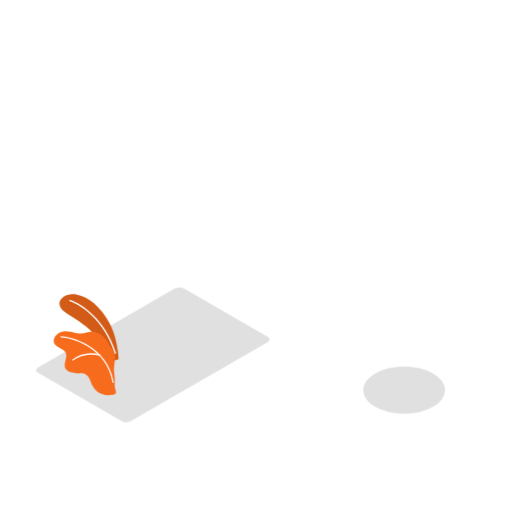
t = 0.00 s
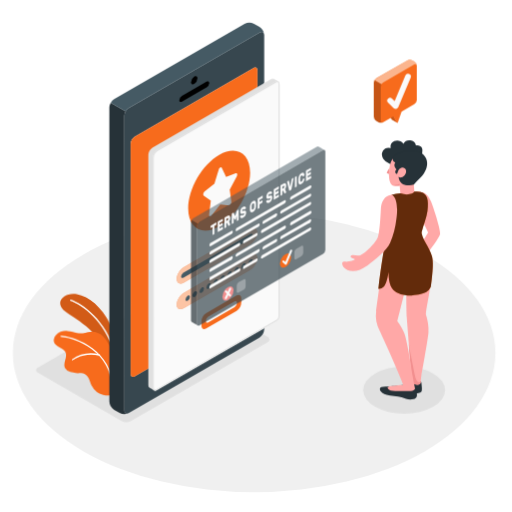
t = 1.50 s
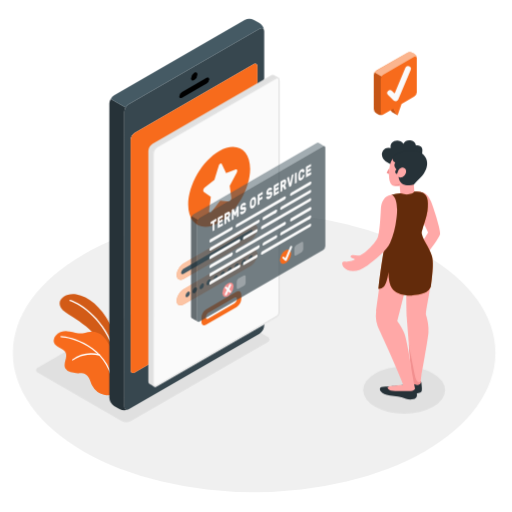
t = 2.63 s
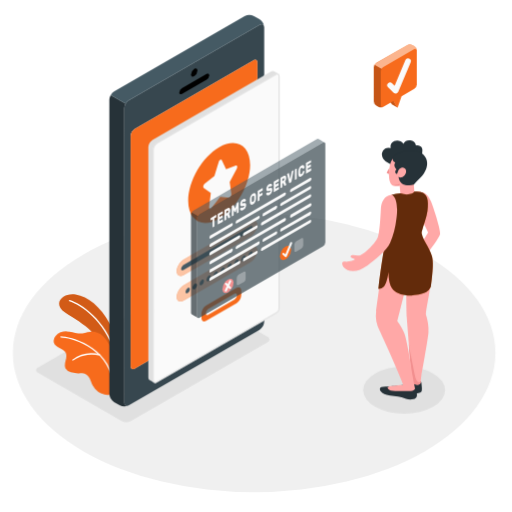
t = 3.75 s
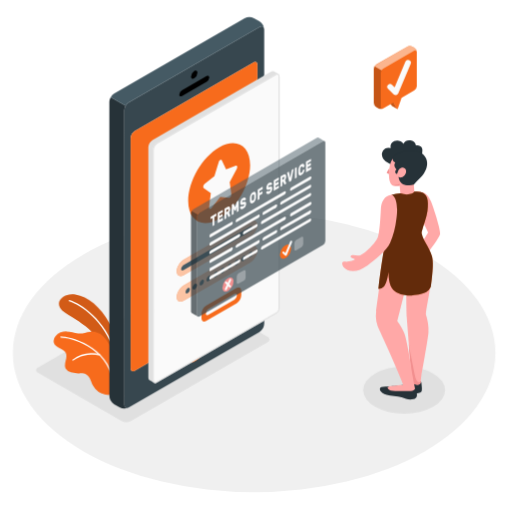
t = 4.88 s
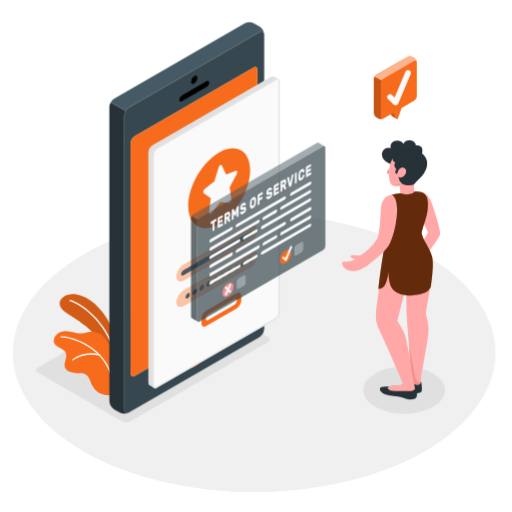
t = 6.38 s

The animated SVG that drew these frames (rendered in a browser with its animation timeline set to each time). Animation: 6 CSS @keyframes rules; one cycle of 7.50 s, repeats indefinitely.

<svg class="animated" id="terms-svg" xmlns="http://www.w3.org/2000/svg" viewBox="0 0 500 500" version="1.1" xmlns:xlink="http://www.w3.org/1999/xlink"><style>svg#terms-svg:not(.animated) .animable {opacity: 0;}svg#terms-svg.animated #freepik--Floor--inject-5 {animation: 1s 1 forwards cubic-bezier(.36,-0.01,.5,1.38) fadeIn;animation-delay: 0s;}svg#terms-svg.animated #freepik--Plants--inject-5 {animation: 6s Infinite  linear wind;animation-delay: 0s;}svg#terms-svg.animated #freepik--Device--inject-5 {animation: 1s 1 forwards cubic-bezier(.36,-0.01,.5,1.38) slideLeft,6s Infinite  linear floating;animation-delay: 0s,1s;}svg#terms-svg.animated #freepik--App--inject-5 {animation: 1s 1 forwards cubic-bezier(.36,-0.01,.5,1.38) slideLeft;animation-delay: 0.3s;opacity: 0}svg#terms-svg.animated #freepik--Screen--inject-5 {animation: 1s 1 forwards cubic-bezier(.36,-0.01,.5,1.38) slideLeft,6s Infinite  linear floating;animation-delay: 0.3s,1.3s;opacity: 0}svg#terms-svg.animated #freepik--Message--inject-5 {animation: 1s 1 forwards cubic-bezier(.36,-0.01,.5,1.38) slideLeft;animation-delay: 0.5s;opacity: 0}svg#terms-svg.animated #freepik--Terms--inject-5 {animation: 1s 1 forwards cubic-bezier(.36,-0.01,.5,1.38) slideLeft,6s Infinite  linear floating;animation-delay: 0.5s,1.5s;opacity: 0}svg#terms-svg.animated #freepik--speach-bubble--inject-5 {animation: 1s 1 forwards cubic-bezier(.36,-0.01,.5,1.38) slideDown,6s Infinite  linear floating;animation-delay: 0.2s,1.2s;opacity: 0}svg#terms-svg.animated #freepik--Character--inject-5 {animation: 1s 1 forwards cubic-bezier(.36,-0.01,.5,1.38) slideRight;animation-delay: 0s;}            @keyframes fadeIn {                0% {                    opacity: 0;                }                100% {                    opacity: 1;                }            }                    @keyframes wind {                0% {                    transform: rotate( 0deg );                }                25% {                    transform: rotate( 1deg );                }                75% {                    transform: rotate( -1deg );                }            }                    @keyframes slideLeft {                0% {                    opacity: 0;                    transform: translateX(-30px);                }                100% {                    opacity: 1;                    transform: translateX(0);                }            }                    @keyframes floating {                0% {                    opacity: 1;                    transform: translateY(0px);                }                50% {                    transform: translateY(-10px);                }                100% {                    opacity: 1;                    transform: translateY(0px);                }            }                    @keyframes slideDown {                0% {                    opacity: 0;                    transform: translateY(-30px);                }                100% {                    opacity: 1;                    transform: translateY(0);                }            }                    @keyframes slideRight {                0% {                    opacity: 0;                    transform: translateX(30px);                }                100% {                    opacity: 1;                    transform: translateX(0);                }            }        </style><g id="freepik--Floor--inject-5" class="animable animator-active" style="transform-origin: 248.17px 344.63px;"><ellipse id="freepik--floor--inject-5" cx="248.17" cy="344.63" rx="235.61" ry="136.03" style="fill: rgb(240, 240, 240); transform-origin: 248.17px 344.63px;" class="animable"></ellipse></g><g id="freepik--Shadows--inject-5" class="animable" style="transform-origin: 234.914px 346.47px;"><ellipse id="freepik--Shadow--inject-5" cx="394.63" cy="380.98" rx="39.96" ry="23.07" style="fill: rgb(224, 224, 224); transform-origin: 394.63px 380.98px;" class="animable"></ellipse><path id="freepik--shadow--inject-5" d="M118.66,411.16,37.15,364.1c-2.55-1.47-2.55-3.85,0-5.32l133.36-77a10.17,10.17,0,0,1,9.21,0l81.51,47.06c2.55,1.47,2.55,3.85,0,5.32l-133.36,77A10.17,10.17,0,0,1,118.66,411.16Z" style="fill: rgb(224, 224, 224); transform-origin: 149.19px 346.47px;" class="animable"></path></g><g id="freepik--Plants--inject-5" class="animable" style="transform-origin: 84.1747px 336.596px;"><g id="freepik--plants--inject-5" class="animable" style="transform-origin: 84.1747px 336.596px;"><path d="M115.88,350.78s-.58-19.39-8.9-35.1-20.66-26.1-32.83-28.09-23,8.46-10.54,17.29S98.7,323.55,107,353.39Z" style="fill: rgb(247, 107, 28); transform-origin: 86.981px 320.367px;" id="elnsrb8ea36v" class="animable"></path><g id="el7rhnxxhp3js"><g style="opacity: 0.15; transform-origin: 86.981px 320.367px;" class="animable"><path d="M115.88,350.78s-.58-19.39-8.9-35.1-20.66-26.1-32.83-28.09-23,8.46-10.54,17.29S98.7,323.55,107,353.39Z" id="elcp02d67ni27" class="animable" style="transform-origin: 86.981px 320.367px;"></path></g></g><path d="M112.7,345.49a.28.28,0,0,0,.13,0,.66.66,0,0,0,.44-.82C103,311.73,79.49,296.38,68.5,292.87a.65.65,0,0,0-.82.42.66.66,0,0,0,.42.83C78.87,297.56,101.9,312.64,112,345A.67.67,0,0,0,112.7,345.49Z" style="fill: rgb(255, 255, 255); transform-origin: 90.4727px 319.168px;" id="el6t8tr5u71ys" class="animable"></path><path d="M52.7,334.52c.82,2.45,3.28,3.92,5.58,5.11s4.8,2.47,5.89,4.82c2.18,4.74-2.69,10.67-.31,15.32a8.1,8.1,0,0,0,5.21,3.7,53.78,53.78,0,0,0,5.36,1,20.43,20.43,0,0,0,2.59.05c2.51-.13,5.22,0,7.37,1.49,3.39,2.35,4.06,7,5.91,10.65a17,17,0,0,0,11.34,8.69c4,.92,10.17.58,11.39-1.11.92-1.29-1.07-5.63-1-7.21a64.52,64.52,0,0,0-.4-12.19,22.85,22.85,0,0,1-.26-5.54q.31-3.1.59-6.22c.19-2.24.88-4,.29-6.29a23.35,23.35,0,0,0-3-6.22c-1.19-1.93-2.39-3.84-3.61-5.75a32.34,32.34,0,0,0-4.86-6.34A17,17,0,0,0,88.12,324c-3.83.27-7.72,2.05-11.59,1.5s-7.37-1.89-11.26-2c-4.06-.1-8.34,1.23-11,4.48A7.14,7.14,0,0,0,52.7,334.52Z" style="fill: rgb(247, 107, 28); transform-origin: 82.8714px 354.672px;" id="eligz8su6y19e" class="animable"></path><path d="M110.64,373.86h0a.57.57,0,0,0,.47-.67c-6.08-36.14-42.74-44.72-51.49-44.91a.59.59,0,0,0-.6.57.57.57,0,0,0,.57.59c8.56.19,44.42,8.59,50.37,43.94A.6.6,0,0,0,110.64,373.86Z" style="fill: rgb(255, 255, 255); transform-origin: 85.0699px 351.073px;" id="el4yzojrwnf9o" class="animable"></path><path d="M71.05,352.11a.56.56,0,0,0,.32-.13c.1-.08,10.45-8.53,25.95-4.74a.59.59,0,0,0,.27-1.14,32.2,32.2,0,0,0-27,5,.58.58,0,0,0,.43,1Z" style="fill: rgb(255, 255, 255); transform-origin: 84.1928px 348.575px;" id="els8bvohm2ppn" class="animable"></path></g></g><g id="freepik--Device--inject-5" class="animable" style="transform-origin: 182.4px 214.952px;"><g id="freepik--device--inject-5" class="animable" style="transform-origin: 182.4px 214.952px;"><path d="M253.39,33.39,126,106.93a10.28,10.28,0,0,0-4.63,8V402.23c0,2.95,2.08,4.16,4.63,2.67l127.38-73.53a10.28,10.28,0,0,0,4.63-8V36.06C258,33.11,255.94,31.91,253.39,33.39Zm-2,263.48c0,2.53-1.77,4.14-4,5.4L131.56,369.14c-2.19,1.26-4,.24-4-2.3v-225a8.83,8.83,0,0,1,4-6.89L247.38,68.07c2.2-1.28,4-.25,4,2.28Z" style="fill: rgb(55, 71, 79); transform-origin: 189.69px 219.147px;" id="el201novr6efx" class="animable"></path><path d="M125.43,405.2a10.38,10.38,0,0,1-8.69-.29l-5.3-3.06a10.22,10.22,0,0,1-4.65-8V106.56a8.64,8.64,0,0,1,.81-3.46,9.54,9.54,0,0,1,.55-1.11s0,0,0,0l14.57,8.42h0a13.17,13.17,0,0,0-.81,1.7,8.54,8.54,0,0,0-.56,2.87V402.24C121.38,405,123.15,406.19,125.43,405.2Z" style="fill: rgb(38, 50, 56); transform-origin: 116.11px 254.002px;" id="elz0xs76gs4do" class="animable"></path><path d="M190.8,342.89c4-2.33,7.31-.44,7.31,4.22a16.15,16.15,0,0,1-7.31,12.67c-4,2.33-7.31.44-7.31-4.22A16.17,16.17,0,0,1,190.8,342.89Z" style="fill: rgb(247, 107, 28); transform-origin: 190.8px 351.335px;" id="elxk0jer7fghk" class="animable"></path><path d="M189.7,76.36c1.71-1,3.1-.19,3.1,1.79a6.87,6.87,0,0,1-3.1,5.38c-1.72,1-3.11.19-3.11-1.8A6.84,6.84,0,0,1,189.7,76.36Z" id="elenzyaggzl8t" class="animable" style="transform-origin: 189.695px 79.9449px;"></path><path d="M177.71,95.25l24-13.85c1.43-.82,2.59-.24,2.59,1.31a5.54,5.54,0,0,1-2.59,4.3l-24,13.85c-1.43.82-2.59.24-2.59-1.31A5.54,5.54,0,0,1,177.71,95.25Z" id="elxadj6lfxifi" class="animable" style="transform-origin: 189.71px 91.13px;"></path><path d="M251.35,296.87c0,2.53-1.77,4.14-4,5.4L131.56,369.14c-2.19,1.26-4,.24-4-2.3v-225a8.83,8.83,0,0,1,4-6.89L247.38,68.07c2.2-1.28,4-.25,4,2.28Z" style="fill: rgb(247, 107, 28); transform-origin: 189.47px 218.599px;" id="elsr9wjpsmy3k" class="animable"></path><path d="M258,35.33c-.33-2.41-2.26-3.28-4.57-1.94L126,106.93a9.5,9.5,0,0,0-3.27,3.46L108.16,102a9.46,9.46,0,0,1,3.28-3.44L238.81,25a10.23,10.23,0,0,1,9.27,0L253.4,28A10.37,10.37,0,0,1,258,35.33Z" style="fill: rgb(69, 90, 100); transform-origin: 183.08px 67.1399px;" id="elqwatx13eysi" class="animable"></path></g></g><g id="freepik--Screen--inject-5" class="animable" style="transform-origin: 208.926px 229.823px;"><g id="freepik--App--inject-5" class="animable" style="transform-origin: 208.926px 229.823px;"><path d="M267.48,77.76a2.77,2.77,0,0,0-2.81.28L148.85,144.89a8.83,8.83,0,0,0-4,6.89v225a2.88,2.88,0,0,0,1.07,2.51c.73.48,3.67,2.08,4.35,2.51a2.74,2.74,0,0,0,2.87-.24L269,314.73c2.2-1.26,4-2.87,4-5.4V82.81a2.79,2.79,0,0,0-1.16-2.56Z" style="fill: rgb(224, 224, 224); transform-origin: 208.926px 229.799px;" id="el1dsmolfy6rt" class="animable"></path><path d="M273,309.33c0,2.53-1.78,4.14-4,5.4L153.16,381.6c-2.19,1.27-4,.24-4-2.29v-225a8.78,8.78,0,0,1,4-6.88L269,80.53c2.2-1.28,4-.24,4,2.28Z" style="fill: rgb(250, 250, 250); transform-origin: 211.08px 231.063px;" id="elj3lepque3so" class="animable"></path><path d="M270.76,81c1.08,0,1.2,1.28,1.2,1.83V309.33c0,1.76-1.07,3.16-3.48,4.54L152.66,380.74a2.69,2.69,0,0,1-1.27.4c-1.08,0-1.2-1.28-1.2-1.83v-225a7.86,7.86,0,0,1,3.47-6L269.49,81.39a2.61,2.61,0,0,1,1.27-.41m0-1a3.64,3.64,0,0,0-1.78.55L153.16,147.39a8.78,8.78,0,0,0-4,6.88v225c0,1.8.9,2.83,2.2,2.83a3.55,3.55,0,0,0,1.77-.54L269,314.73c2.2-1.26,4-2.87,4-5.4V82.81c0-1.79-.89-2.83-2.2-2.83Z" style="fill: rgb(224, 224, 224); transform-origin: 211.08px 231.04px;" id="el9steojcxojk" class="animable"></path><path d="M214,151.92c16.71-9.64,30.25-1.83,30.25,17.46S230.7,212.12,214,221.76s-30.24,1.83-30.24-17.46S197.29,161.56,214,151.92Z" style="fill: rgb(247, 107, 28); transform-origin: 214.005px 186.84px;" id="el7v9187862u" class="animable"></path><path d="M216.49,164.41l4.27,9.06,9.54-3.66c1.32-.5,1.84,1.35.89,3.13l-6.9,13,1.63,11.73c.22,1.61-1.15,3.74-2.33,3.59l-8.53-1-8.54,10.91c-1.17,1.5-2.55,1-2.32-.91l1.63-13.62-6.91-5c-.95-.69-.43-3.15.89-4.16l9.54-7.36,4.27-14C214.21,164.14,215.91,163.16,216.49,164.41Z" style="fill: rgb(250, 250, 250); transform-origin: 215.055px 187.951px;" id="el86ruxozva68" class="animable"></path><path d="M172.52,273.14c0,4.14,3.1,5.7,6.91,3.5l64.81-37.42c3.81-2.2,6.9-7.33,6.9-11.47s-3.09-5.69-6.9-3.49l-64.81,37.41C175.62,263.88,172.52,269,172.52,273.14Z" style="fill: rgb(247, 107, 28); transform-origin: 211.83px 250.449px;" id="el25jvk8l4zp5" class="animable"></path><g id="el35ko1i8qhck"><path d="M172.52,273.14c0,4.14,3.1,5.7,6.91,3.5l64.81-37.42c3.81-2.2,6.9-7.33,6.9-11.47s-3.09-5.69-6.9-3.49l-64.81,37.41C175.62,263.88,172.52,269,172.52,273.14Z" style="fill: rgb(255, 255, 255); opacity: 0.6; transform-origin: 211.83px 250.449px;" class="animable"></path></g><path d="M179.15,266.83l65.37-37.75c1.27-.73,2.3-.21,2.3,1.17a4.94,4.94,0,0,1-2.3,3.82l-65.37,37.75c-1.27.73-2.31.21-2.31-1.17A4.91,4.91,0,0,1,179.15,266.83Z" style="fill: rgb(69, 90, 100); transform-origin: 211.83px 250.45px;" id="elyefsuhp071j" class="animable"></path><path d="M172.52,298.08c0,4.14,3.1,5.7,6.91,3.5l64.81-37.42c3.81-2.2,6.9-7.33,6.9-11.47s-3.09-5.69-6.9-3.49l-64.81,37.41C175.62,288.82,172.52,294,172.52,298.08Z" style="fill: rgb(247, 107, 28); transform-origin: 211.83px 275.389px;" id="elstcqys0fz8" class="animable"></path><g id="el19dacsl0r7eh"><path d="M172.52,298.08c0,4.14,3.1,5.7,6.91,3.5l64.81-37.42c3.81-2.2,6.9-7.33,6.9-11.47s-3.09-5.69-6.9-3.49l-64.81,37.41C175.62,288.82,172.52,294,172.52,298.08Z" style="fill: rgb(255, 255, 255); opacity: 0.6; transform-origin: 211.83px 275.389px;" class="animable"></path></g><path d="M183.32,289.36c1.2-.69,2.16-.13,2.16,1.24a4.77,4.77,0,0,1-2.16,3.75c-1.19.68-2.16.13-2.16-1.25A4.78,4.78,0,0,1,183.32,289.36Z" style="fill: rgb(69, 90, 100); transform-origin: 183.32px 291.853px;" id="elwctm2ws07o" class="animable"></path><g id="el6fl1nzpo73v"><ellipse cx="190.14" cy="287.92" rx="3.05" ry="1.76" style="fill: rgb(69, 90, 100); transform-origin: 190.14px 287.92px; transform: rotate(-60.01deg);" class="animable"></ellipse></g><path d="M197,281.49c1.2-.69,2.16-.13,2.16,1.24a4.77,4.77,0,0,1-2.16,3.75c-1.19.68-2.16.13-2.16-1.25A4.78,4.78,0,0,1,197,281.49Z" style="fill: rgb(69, 90, 100); transform-origin: 197px 283.983px;" id="elsyh4md9x34" class="animable"></path><path d="M203.77,277.55c1.19-.69,2.16-.13,2.16,1.25a4.78,4.78,0,0,1-2.16,3.74c-1.19.69-2.16.13-2.16-1.25A4.79,4.79,0,0,1,203.77,277.55Z" style="fill: rgb(69, 90, 100); transform-origin: 203.77px 280.045px;" id="el6c49t358kcw" class="animable"></path><path d="M210.59,273.62c1.19-.69,2.15-.13,2.15,1.24a4.79,4.79,0,0,1-2.15,3.75c-1.2.69-2.16.13-2.16-1.25A4.75,4.75,0,0,1,210.59,273.62Z" style="fill: rgb(69, 90, 100); transform-origin: 210.585px 276.115px;" id="el97efy0errxk" class="animable"></path><g id="elujgu9je4qyf"><ellipse cx="217.4" cy="272.18" rx="3.05" ry="1.76" style="fill: rgb(69, 90, 100); transform-origin: 217.4px 272.18px; transform: rotate(-60.01deg);" class="animable"></ellipse></g><path d="M224.22,265.75c1.19-.69,2.16-.13,2.16,1.24a4.8,4.8,0,0,1-2.16,3.75c-1.2.69-2.16.13-2.16-1.25A4.75,4.75,0,0,1,224.22,265.75Z" style="fill: rgb(69, 90, 100); transform-origin: 224.22px 268.245px;" id="el5yxqpw016vk" class="animable"></path><g id="eljy0dmv9i9qf"><ellipse cx="231.03" cy="264.31" rx="3.05" ry="1.76" style="fill: rgb(69, 90, 100); transform-origin: 231.03px 264.31px; transform: rotate(-60.01deg);" class="animable"></ellipse></g><path d="M237.85,257.88c1.19-.69,2.16-.13,2.16,1.25a4.79,4.79,0,0,1-2.16,3.74c-1.2.69-2.16.13-2.16-1.25A4.75,4.75,0,0,1,237.85,257.88Z" style="fill: rgb(69, 90, 100); transform-origin: 237.85px 260.375px;" id="elc2dg4ipvmvh" class="animable"></path><path d="M244.66,253.94c1.19-.69,2.16-.13,2.16,1.25a4.78,4.78,0,0,1-2.16,3.74c-1.19.69-2.16.13-2.16-1.25A4.79,4.79,0,0,1,244.66,253.94Z" style="fill: rgb(69, 90, 100); transform-origin: 244.66px 256.435px;" id="eljfx1r5o5y9h" class="animable"></path><path d="M201.32,306.4,231,289.27c2.54-1.47,4.6-.28,4.6,2.66v4.33a10.19,10.19,0,0,1-4.6,8l-29.67,17.13c-2.55,1.47-4.61.28-4.61-2.66v-4.33A10.17,10.17,0,0,1,201.32,306.4Z" style="fill: rgb(247, 107, 28); transform-origin: 216.16px 305.33px;" id="el5q2f7gzeow6" class="animable"></path><path d="M201,313.91v.28c0,1.47,1,2.07,2.31,1.33L229,300.73a5.1,5.1,0,0,0,2.3-4v-.29c0-1.47-1-2.07-2.3-1.33l-25.63,14.8A5.07,5.07,0,0,0,201,313.91Z" style="fill: rgb(250, 250, 250); transform-origin: 216.15px 305.315px;" id="elqstdpyu6rl" class="animable"></path></g></g><g id="freepik--Terms--inject-5" class="animable" style="transform-origin: 252.112px 230.517px;"><g id="freepik--Message--inject-5" class="animable" style="transform-origin: 252.112px 230.517px;"><g id="freepik--Code--inject-5" class="animable" style="transform-origin: 252.112px 230.517px;"><g id="elt3jyic68gm"><path d="M194.72,216.39l120.67-69.66c1.27-.73,2.3-.14,2.3,1.33v96a5.09,5.09,0,0,1-2.3,4L194.72,317.7c-1.27.74-2.3.14-2.3-1.33v-96A5.09,5.09,0,0,1,194.72,216.39Z" style="fill: rgb(55, 71, 79); opacity: 0.7; transform-origin: 255.055px 232.217px;" class="animable"></path></g><g id="elsjqkmc542cq"><path d="M193.09,218.11l-5.87-3.4a4.69,4.69,0,0,0-.68,2.27v96a1.66,1.66,0,0,0,.66,1.48c.43.25,5.45,3.12,5.85,3.38a1.66,1.66,0,0,1-.63-1.47v-96A4.75,4.75,0,0,1,193.09,218.11Z" style="fill: rgb(38, 50, 56); opacity: 0.7; transform-origin: 189.812px 266.275px;" class="animable"></path></g><g id="elxveofn2zuse"><path d="M316.93,146.52c-.82-.5-5.39-3.12-5.76-3.34a1.62,1.62,0,0,0-1.65.14L188.85,213a4.74,4.74,0,0,0-1.63,1.72l5.87,3.4a4.74,4.74,0,0,1,1.63-1.72L315.4,146.73A1.69,1.69,0,0,1,316.93,146.52Z" style="fill: rgb(69, 90, 100); opacity: 0.5; transform-origin: 252.075px 180.569px;" class="animable"></path></g></g><path d="M211,217.33a.15.15,0,0,1,.18,0,.33.33,0,0,1,.08.24v1.56a.8.8,0,0,1-.08.33.51.51,0,0,1-.18.22l-1.68,1v7.56a.8.8,0,0,1-.08.33.51.51,0,0,1-.18.22l-1.26.72a.14.14,0,0,1-.18,0,.32.32,0,0,1-.07-.23v-7.57l-1.69,1a.14.14,0,0,1-.18,0,.29.29,0,0,1-.08-.23v-1.56a.8.8,0,0,1,.08-.33.46.46,0,0,1,.18-.22Z" style="fill: rgb(250, 250, 250); transform-origin: 208.43px 223.421px;" id="elzlils9bwvje" class="animable"></path><path d="M217.37,221.6a.15.15,0,0,1,.19,0,.33.33,0,0,1,.07.24v1.56a.71.71,0,0,1-.07.32.56.56,0,0,1-.19.23l-4.53,2.62a.14.14,0,0,1-.18,0,.28.28,0,0,1-.08-.23v-9.52a.67.67,0,0,1,.08-.33.46.46,0,0,1,.18-.22l4.46-2.58a.14.14,0,0,1,.18,0,.3.3,0,0,1,.08.23v1.56a.8.8,0,0,1-.08.33.46.46,0,0,1-.18.22l-3,1.7v1.59l2.74-1.58a.14.14,0,0,1,.18,0,.3.3,0,0,1,.08.23v1.57a.76.76,0,0,1-.08.32.46.46,0,0,1-.18.22l-2.74,1.58v1.65Z" style="fill: rgb(250, 250, 250); transform-origin: 215.105px 220.13px;" id="eldaun7rgs4ln" class="animable"></path><path d="M222.06,210.93a3.39,3.39,0,0,1,1.13-.44,1.19,1.19,0,0,1,.85.13,1.36,1.36,0,0,1,.54.74,4.47,4.47,0,0,1,.18,1.39,6.62,6.62,0,0,1-.29,2,5.19,5.19,0,0,1-.84,1.6l1.18,2.83a.32.32,0,0,1,0,.14.66.66,0,0,1-.06.27.45.45,0,0,1-.15.18l-1.3.75c-.13.07-.22.08-.27,0a.5.5,0,0,1-.13-.19l-1.07-2.54-.88.51v3.15a.78.78,0,0,1-.07.33.47.47,0,0,1-.19.22l-1.25.73a.14.14,0,0,1-.18,0,.32.32,0,0,1-.08-.23V213a.8.8,0,0,1,.08-.33.46.46,0,0,1,.18-.22ZM221,216l1.08-.62a2.09,2.09,0,0,0,.67-.62,1.74,1.74,0,0,0,.26-1c0-.41-.08-.65-.26-.7a.83.83,0,0,0-.67.15l-1.08.62Z" style="fill: rgb(250, 250, 250); transform-origin: 221.999px 216.612px;" id="elhrqk3gna9nj" class="animable"></path><path d="M229.14,214.56a1.09,1.09,0,0,1-.13-.17l-.9-1.91v4.88a.77.77,0,0,1-.07.32.49.49,0,0,1-.19.23l-1.25.72a.15.15,0,0,1-.18,0,.33.33,0,0,1-.08-.24v-9.52a.8.8,0,0,1,.08-.33.51.51,0,0,1,.18-.22l1.11-.64c.13-.07.23-.07.29,0a.92.92,0,0,1,.12.16l1.55,3.19,1.56-5a2.47,2.47,0,0,1,.12-.31.65.65,0,0,1,.29-.32l1.11-.65a.14.14,0,0,1,.18,0,.3.3,0,0,1,.08.23v9.52a.8.8,0,0,1-.08.33.46.46,0,0,1-.18.22l-1.26.72a.13.13,0,0,1-.18,0,.32.32,0,0,1-.08-.23v-4.88l-.9,2.95a3.32,3.32,0,0,1-.12.32.56.56,0,0,1-.23.25l-.61.36C229.27,214.61,229.2,214.61,229.14,214.56Z" style="fill: rgb(250, 250, 250); transform-origin: 229.675px 211.689px;" id="elzs3ktptawi" class="animable"></path><path d="M237.31,202a2.56,2.56,0,0,1,1.13-.38,1.66,1.66,0,0,1,.88.19,1.51,1.51,0,0,1,.59.61,1.92,1.92,0,0,1,.22.86.58.58,0,0,1-.06.26.47.47,0,0,1-.14.18l-1.26.72a.36.36,0,0,1-.21.07.44.44,0,0,1-.17-.08l-.09-.1a.5.5,0,0,0-.18-.11.53.53,0,0,0-.29,0,1.06,1.06,0,0,0-.42.16,2.71,2.71,0,0,0-.35.24,1.59,1.59,0,0,0-.29.29,1.13,1.13,0,0,0-.21.35,1,1,0,0,0-.09.41.42.42,0,0,0,.1.32.41.41,0,0,0,.3.09,2.27,2.27,0,0,0,.57-.08l.88-.23a3.27,3.27,0,0,1,.92-.12,1.13,1.13,0,0,1,.66.25,1.42,1.42,0,0,1,.39.66,3.87,3.87,0,0,1,.13,1.12,4.9,4.9,0,0,1-.22,1.47,6,6,0,0,1-.62,1.37,6.25,6.25,0,0,1-.94,1.18,5.35,5.35,0,0,1-1.18.9,2.9,2.9,0,0,1-1.19.42,1.62,1.62,0,0,1-.92-.16,1.49,1.49,0,0,1-.61-.63,2.14,2.14,0,0,1-.23-1,.54.54,0,0,1,.07-.27.35.35,0,0,1,.13-.17l1.26-.73a.46.46,0,0,1,.21-.07.34.34,0,0,1,.15.07,1.29,1.29,0,0,1,.12.12.83.83,0,0,0,.2.16.68.68,0,0,0,.33,0,1,1,0,0,0,.48-.17,3.91,3.91,0,0,0,.85-.66,1.22,1.22,0,0,0,.34-.81.31.31,0,0,0-.13-.3.57.57,0,0,0-.37-.05,3.3,3.3,0,0,0-.64.12l-.91.23a1.37,1.37,0,0,1-1.44-.25,2.64,2.64,0,0,1-.46-1.76,5.26,5.26,0,0,1,.19-1.32,6.87,6.87,0,0,1,.54-1.33,5.91,5.91,0,0,1,.86-1.19A4.61,4.61,0,0,1,237.31,202Z" style="fill: rgb(250, 250, 250); transform-origin: 237.366px 207.324px;" id="el5mqav9ihbl3" class="animable"></path><path d="M244,202.09a8.2,8.2,0,0,1,.24-1.69,7.09,7.09,0,0,1,.58-1.6,6.58,6.58,0,0,1,.92-1.39,4.78,4.78,0,0,1,1.25-1,2.52,2.52,0,0,1,1.24-.4,1.42,1.42,0,0,1,.93.32,2,2,0,0,1,.58.93,5,5,0,0,1,.24,1.42c0,.42,0,.86,0,1.32s0,.89,0,1.3a8.1,8.1,0,0,1-.24,1.69,8,8,0,0,1-.58,1.62,6.3,6.3,0,0,1-.93,1.38,4.86,4.86,0,0,1-1.24,1,2.5,2.5,0,0,1-1.25.41,1.3,1.3,0,0,1-.92-.32,2,2,0,0,1-.58-.94,5,5,0,0,1-.24-1.42c0-.39,0-.82,0-1.28S244,202.52,244,202.09Zm4.2.12c0-.18,0-.38,0-.6s0-.44,0-.67,0-.44,0-.65,0-.39,0-.55a2.17,2.17,0,0,0-.1-.62.9.9,0,0,0-.23-.41.56.56,0,0,0-.36-.15,1.12,1.12,0,0,0-.52.17,2,2,0,0,0-.52.43,2.65,2.65,0,0,0-.37.57,3.78,3.78,0,0,0-.23.67,6,6,0,0,0-.1.74c0,.18,0,.37,0,.58s0,.43,0,.66,0,.45,0,.66,0,.41,0,.58a1.7,1.7,0,0,0,.33,1c.2.21.49.2.89,0a2.15,2.15,0,0,0,.88-1A4.16,4.16,0,0,0,248.24,202.21Z" style="fill: rgb(250, 250, 250); transform-origin: 246.99px 201.706px;" id="el4k9iwhji1s" class="animable"></path><path d="M256.25,191.2a.14.14,0,0,1,.18,0,.33.33,0,0,1,.07.24V193a.74.74,0,0,1-.07.32.54.54,0,0,1-.18.23l-2.87,1.65v2l2.68-1.55a.14.14,0,0,1,.18,0,.32.32,0,0,1,.07.23v1.57a.77.77,0,0,1-.07.32.46.46,0,0,1-.18.22l-2.68,1.54v3.19a.74.74,0,0,1-.07.32.46.46,0,0,1-.18.22l-1.26.73a.15.15,0,0,1-.18,0,.33.33,0,0,1-.08-.24v-9.52a.72.72,0,0,1,.08-.32.49.49,0,0,1,.18-.23Z" style="fill: rgb(250, 250, 250); transform-origin: 254.055px 197.594px;" id="elssr000rdkh9" class="animable"></path><path d="M262.84,187.24a2.7,2.7,0,0,1,1.13-.38,1.66,1.66,0,0,1,.88.19,1.57,1.57,0,0,1,.59.61,1.92,1.92,0,0,1,.22.86.59.59,0,0,1-.07.26.34.34,0,0,1-.14.18l-1.25.72a.3.3,0,0,1-.21.07.33.33,0,0,1-.17-.08l-.09-.1a.5.5,0,0,0-.18-.11.54.54,0,0,0-.29,0,1.06,1.06,0,0,0-.42.16,2.71,2.71,0,0,0-.35.24,1.59,1.59,0,0,0-.29.29,1.38,1.38,0,0,0-.22.35,1.15,1.15,0,0,0-.08.41.35.35,0,0,0,.4.41,2.39,2.39,0,0,0,.57-.08l.88-.23a3.27,3.27,0,0,1,.92-.12,1.13,1.13,0,0,1,.66.25,1.42,1.42,0,0,1,.39.66,4.25,4.25,0,0,1,.13,1.12,5.13,5.13,0,0,1-.22,1.47,6.26,6.26,0,0,1-.62,1.37,6,6,0,0,1-.94,1.18,5.35,5.35,0,0,1-1.18.9,2.63,2.63,0,0,1-1.19.42,1.6,1.6,0,0,1-.92-.16,1.49,1.49,0,0,1-.61-.63,2.14,2.14,0,0,1-.23-1,.66.66,0,0,1,.06-.27.42.42,0,0,1,.14-.17l1.26-.73a.46.46,0,0,1,.21-.07.34.34,0,0,1,.15.07,1.56,1.56,0,0,1,.11.12,1.16,1.16,0,0,0,.21.16.68.68,0,0,0,.33,0,1,1,0,0,0,.48-.17,3.91,3.91,0,0,0,.85-.66,1.2,1.2,0,0,0,.34-.81.34.34,0,0,0-.13-.3.57.57,0,0,0-.37,0,3.3,3.3,0,0,0-.64.12L262,194a1.37,1.37,0,0,1-1.44-.25,2.58,2.58,0,0,1-.46-1.76,4.84,4.84,0,0,1,.19-1.32,5.81,5.81,0,0,1,.54-1.33,5.91,5.91,0,0,1,.86-1.19A4.61,4.61,0,0,1,262.84,187.24Z" style="fill: rgb(250, 250, 250); transform-origin: 262.895px 192.565px;" id="elesydqnb6dun" class="animable"></path><path d="M272.08,190a.14.14,0,0,1,.18,0,.32.32,0,0,1,.08.23v1.57a.79.79,0,0,1-.08.32.46.46,0,0,1-.18.22L267.54,195a.14.14,0,0,1-.18,0,.33.33,0,0,1-.08-.24v-9.52a.79.79,0,0,1,.08-.32.46.46,0,0,1,.18-.22L272,182.1a.14.14,0,0,1,.18,0,.33.33,0,0,1,.08.24v1.56a.8.8,0,0,1-.08.33.51.51,0,0,1-.18.22l-2.95,1.7v1.59l2.74-1.58a.15.15,0,0,1,.18,0,.33.33,0,0,1,.08.24V188a.8.8,0,0,1-.08.33.46.46,0,0,1-.18.22l-2.74,1.58v1.65Z" style="fill: rgb(250, 250, 250); transform-origin: 269.81px 188.55px;" id="elw75z1bstd3k" class="animable"></path><path d="M276.77,179.35a3.68,3.68,0,0,1,1.13-.45,1.26,1.26,0,0,1,.85.13,1.33,1.33,0,0,1,.53.75,4.1,4.1,0,0,1,.19,1.38,6.33,6.33,0,0,1-.3,2,5.42,5.42,0,0,1-.84,1.6l1.19,2.82a.4.4,0,0,1,0,.15.63.63,0,0,1-.07.26.35.35,0,0,1-.15.18l-1.3.75c-.12.08-.22.09-.27,0a.8.8,0,0,1-.13-.19l-1.06-2.54-.88.51v3.15a.72.72,0,0,1-.08.32.49.49,0,0,1-.18.23l-1.26.72a.14.14,0,0,1-.18,0,.33.33,0,0,1-.07-.24v-9.52a.77.77,0,0,1,.07-.32.46.46,0,0,1,.18-.22Zm-1.08,5.09,1.08-.63a1.87,1.87,0,0,0,.66-.62,1.69,1.69,0,0,0,.27-1c0-.42-.09-.65-.27-.71a.9.9,0,0,0-.66.15l-1.08.63Z" style="fill: rgb(250, 250, 250); transform-origin: 276.708px 185.014px;" id="elbjyrlqa0mqg" class="animable"></path><path d="M282.86,186.15q-.37.21-.51-.3l-2-8.08c0-.06,0-.1,0-.12v-.06a.65.65,0,0,1,.06-.26.35.35,0,0,1,.15-.18l1.2-.7c.13-.07.22-.08.28,0a.4.4,0,0,1,.1.18l1.33,5.72,1.33-7.25a.81.81,0,0,1,.1-.3.62.62,0,0,1,.27-.29l1.21-.69a.12.12,0,0,1,.15,0,.25.25,0,0,1,.06.19.13.13,0,0,1,0,.06s0,.07,0,.15l-1.95,10.34a1.23,1.23,0,0,1-.51.88Z" style="fill: rgb(250, 250, 250); transform-origin: 283.472px 180.002px;" id="elnfx0e1osfgo" class="animable"></path><path d="M288.23,183.05a.14.14,0,0,1-.18,0,.29.29,0,0,1-.08-.24v-9.52a.61.61,0,0,1,.08-.32.49.49,0,0,1,.18-.23l1.25-.72a.14.14,0,0,1,.18,0,.33.33,0,0,1,.08.24v9.52a.76.76,0,0,1-.08.32.54.54,0,0,1-.18.23Z" style="fill: rgb(250, 250, 250); transform-origin: 288.854px 177.535px;" id="elrq5qh5qfdy8" class="animable"></path><path d="M293.1,173.84c0,.13,0,.31,0,.54v1.41c0,.23,0,.4,0,.53a3.5,3.5,0,0,0,.08.59.92.92,0,0,0,.22.43.47.47,0,0,0,.36.16,1,1,0,0,0,.54-.17,2.18,2.18,0,0,0,.54-.43,2.36,2.36,0,0,0,.34-.48,2.66,2.66,0,0,0,.21-.5,2.93,2.93,0,0,0,.11-.45,1.72,1.72,0,0,1,.11-.39.52.52,0,0,1,.22-.22l1.25-.72a.12.12,0,0,1,.15,0,.3.3,0,0,1,.06.2,6.15,6.15,0,0,1-.24,1.55,6.69,6.69,0,0,1-.63,1.51,7.33,7.33,0,0,1-.94,1.32,4.88,4.88,0,0,1-1.18,1,2.53,2.53,0,0,1-1.23.39,1.37,1.37,0,0,1-.92-.33,2.1,2.1,0,0,1-.59-.93,5.33,5.33,0,0,1-.23-1.41c0-.39,0-.82,0-1.28s0-.91,0-1.34a8,8,0,0,1,.82-3.29,6.58,6.58,0,0,1,.92-1.39,4.79,4.79,0,0,1,1.23-1,2.52,2.52,0,0,1,1.18-.39,1.55,1.55,0,0,1,.94.23,1.66,1.66,0,0,1,.63.78,3.48,3.48,0,0,1,.24,1.28.62.62,0,0,1-.06.26.35.35,0,0,1-.15.18l-1.25.73c-.11.06-.18.07-.22,0a.58.58,0,0,1-.11-.27,1.35,1.35,0,0,0-.11-.32.61.61,0,0,0-.21-.26.57.57,0,0,0-.34-.09,1.4,1.4,0,0,0-.54.19,2.19,2.19,0,0,0-.54.46,2.22,2.22,0,0,0-.36.59,3,3,0,0,0-.22.66A5.56,5.56,0,0,0,293.1,173.84Z" style="fill: rgb(250, 250, 250); transform-origin: 294.31px 174.428px;" id="eln35cgwc85l" class="animable"></path><path d="M303.55,171.84a.14.14,0,0,1,.18,0,.3.3,0,0,1,.08.23v1.56a.8.8,0,0,1-.08.33.46.46,0,0,1-.18.22L299,176.82a.14.14,0,0,1-.18,0,.33.33,0,0,1-.07-.24v-9.52a.74.74,0,0,1,.07-.32.46.46,0,0,1,.18-.22l4.46-2.58c.08,0,.14,0,.19,0a.33.33,0,0,1,.07.24v1.56a.71.71,0,0,1-.07.32.45.45,0,0,1-.19.23l-2.94,1.7v1.59l2.73-1.58a.15.15,0,0,1,.19,0,.33.33,0,0,1,.07.24v1.56a.78.78,0,0,1-.07.33.6.6,0,0,1-.19.22l-2.73,1.58v1.65Z" style="fill: rgb(250, 250, 250); transform-origin: 301.28px 170.396px;" id="elwlwkc9ug72h" class="animable"></path><path d="M257.53,215.39l11.91-6.87c.66-.38,1.19-.08,1.2.69v.3a2.65,2.65,0,0,1-1.2,2.07l-11.91,6.88c-.66.38-1.2.07-1.2-.69v-.3A2.65,2.65,0,0,1,257.53,215.39Z" style="fill: rgb(250, 250, 250); transform-origin: 263.485px 213.489px;" id="elocvbskqxy8" class="animable"></path><path d="M205.68,245.32l46.65-26.92c.66-.38,1.2-.07,1.2.7v.3a2.62,2.62,0,0,1-1.2,2.07l-46.65,26.92c-.66.38-1.19.07-1.19-.69v-.3A2.66,2.66,0,0,1,205.68,245.32Z" style="fill: rgb(250, 250, 250); transform-origin: 229.01px 233.395px;" id="eluix61fs9fz" class="animable"></path><path d="M274.81,205.42l27.84-16.08c.67-.39,1.2-.08,1.2.69v.3a2.64,2.64,0,0,1-1.19,2.07l-27.85,16.08c-.66.38-1.2.07-1.2-.69v-.3A2.65,2.65,0,0,1,274.81,205.42Z" style="fill: rgb(250, 250, 250); transform-origin: 288.73px 198.907px;" id="elg5uspx44tsh" class="animable"></path><path d="M238.41,234.48l11.91-6.88c.66-.38,1.2-.07,1.2.69v.3a2.65,2.65,0,0,1-1.2,2.08l-11.91,6.87c-.66.38-1.2.07-1.2-.69v-.3A2.65,2.65,0,0,1,238.41,234.48Z" style="fill: rgb(250, 250, 250); transform-origin: 244.365px 232.57px;" id="el2zwgveflnsq" class="animable"></path><path d="M256,224.29l46.64-26.91c.67-.39,1.2-.08,1.2.69v.3a2.64,2.64,0,0,1-1.19,2.07L256,227.36c-.67.38-1.2.07-1.2-.69v-.3A2.64,2.64,0,0,1,256,224.29Z" style="fill: rgb(250, 250, 250); transform-origin: 279.32px 212.367px;" id="elvz13zxt8mg" class="animable"></path><path d="M205.61,253.42l27.85-16.08c.66-.39,1.2-.08,1.2.69v.3a2.65,2.65,0,0,1-1.2,2.07l-27.85,16.08c-.66.39-1.19.08-1.19-.69v-.3A2.64,2.64,0,0,1,205.61,253.42Z" style="fill: rgb(250, 250, 250); transform-origin: 219.54px 246.91px;" id="elfu9p3108k09" class="animable"></path><path d="M205.68,237.27l20.41-11.78c.66-.38,1.19-.07,1.19.69v.3a2.66,2.66,0,0,1-1.19,2.08l-20.41,11.78c-.66.38-1.19.07-1.19-.7v-.29A2.64,2.64,0,0,1,205.68,237.27Z" style="fill: rgb(250, 250, 250); transform-origin: 215.885px 232.915px;" id="el7mexg69z7hf" class="animable"></path><path d="M284.45,191.8l18.44-10.65c.67-.39,1.2-.08,1.2.69v.3a2.62,2.62,0,0,1-1.2,2.07l-18.44,10.65c-.66.38-1.2.07-1.2-.69v-.3A2.65,2.65,0,0,1,284.45,191.8Z" style="fill: rgb(250, 250, 250); transform-origin: 293.67px 188.002px;" id="elxw8isqck2k" class="animable"></path><path d="M231.28,222.48l46.65-26.92c.66-.38,1.2-.07,1.2.69v.3a2.65,2.65,0,0,1-1.2,2.07l-46.65,26.92c-.66.38-1.2.07-1.2-.69v-.3A2.65,2.65,0,0,1,231.28,222.48Z" style="fill: rgb(250, 250, 250); transform-origin: 254.605px 210.55px;" id="elaxdgbaljw8b" class="animable"></path><path d="M257.53,240.34l11.91-6.87c.66-.39,1.19-.08,1.2.69v.3a2.65,2.65,0,0,1-1.2,2.07l-11.91,6.88c-.66.38-1.2.07-1.2-.69v-.3A2.65,2.65,0,0,1,257.53,240.34Z" style="fill: rgb(250, 250, 250); transform-origin: 263.485px 238.437px;" id="eleowja2q067q" class="animable"></path><path d="M205.68,270.27l46.65-26.92c.66-.38,1.2-.07,1.2.7v.3a2.62,2.62,0,0,1-1.2,2.07l-46.65,26.92c-.66.38-1.19.07-1.19-.69v-.3A2.66,2.66,0,0,1,205.68,270.27Z" style="fill: rgb(250, 250, 250); transform-origin: 229.01px 258.345px;" id="elbilu4sblgcb" class="animable"></path><path d="M274.81,230.37l27.84-16.09c.67-.38,1.2-.07,1.2.7v.3a2.64,2.64,0,0,1-1.19,2.07l-27.85,16.08c-.66.38-1.2.07-1.2-.69v-.3A2.65,2.65,0,0,1,274.81,230.37Z" style="fill: rgb(250, 250, 250); transform-origin: 288.73px 223.855px;" id="elkb84l3qb2c" class="animable"></path><path d="M238.41,259.43l11.91-6.88c.66-.38,1.2-.07,1.2.69v.3a2.65,2.65,0,0,1-1.2,2.08l-11.91,6.87c-.66.38-1.2.07-1.2-.69v-.3A2.65,2.65,0,0,1,238.41,259.43Z" style="fill: rgb(250, 250, 250); transform-origin: 244.365px 257.52px;" id="el6lv8hghuckw" class="animable"></path><path d="M256,249.24l46.64-26.91c.67-.39,1.2-.08,1.2.69v.3a2.64,2.64,0,0,1-1.19,2.07L256,252.31c-.67.38-1.2.07-1.2-.69v-.3A2.64,2.64,0,0,1,256,249.24Z" style="fill: rgb(250, 250, 250); transform-origin: 279.32px 237.317px;" id="el484u3remuid" class="animable"></path><path d="M205.61,278.37l27.85-16.08c.66-.39,1.2-.08,1.2.69v.3a2.65,2.65,0,0,1-1.2,2.07l-27.85,16.08c-.66.39-1.19.08-1.19-.69v-.3A2.64,2.64,0,0,1,205.61,278.37Z" style="fill: rgb(250, 250, 250); transform-origin: 219.54px 271.86px;" id="eljti83klh4x" class="animable"></path><path d="M205.68,262.22l20.41-11.78c.66-.38,1.19-.07,1.19.69v.3a2.66,2.66,0,0,1-1.19,2.08l-20.41,11.78c-.66.38-1.19.07-1.19-.7v-.29A2.64,2.64,0,0,1,205.68,262.22Z" style="fill: rgb(250, 250, 250); transform-origin: 215.885px 257.865px;" id="el07aekiik4pff" class="animable"></path><path d="M284.45,216.74l18.44-10.65c.67-.38,1.2-.07,1.2.7v.3a2.62,2.62,0,0,1-1.2,2.07l-18.44,10.65c-.66.38-1.2.07-1.2-.69v-.3A2.68,2.68,0,0,1,284.45,216.74Z" style="fill: rgb(250, 250, 250); transform-origin: 293.67px 212.95px;" id="elosnv2ucbfvp" class="animable"></path><path d="M231.28,247.43l46.65-26.92c.66-.38,1.2-.07,1.2.69v.3a2.65,2.65,0,0,1-1.2,2.07l-46.65,26.92c-.66.38-1.2.07-1.2-.69v-.3A2.65,2.65,0,0,1,231.28,247.43Z" style="fill: rgb(250, 250, 250); transform-origin: 254.605px 235.5px;" id="el6btpqo5xrnm" class="animable"></path><path d="M278.83,248.17c3-1.72,5.4-.33,5.4,3.12a11.94,11.94,0,0,1-5.4,9.35c-3,1.72-5.4.33-5.4-3.12A11.94,11.94,0,0,1,278.83,248.17Z" style="fill: rgb(247, 107, 28); transform-origin: 278.83px 254.405px;" id="elcus5eznmco" class="animable"></path><path d="M279,258.51a1,1,0,0,1-.7-.29l-2.37-2.3a1,1,0,0,1,1.39-1.43l1.32,1.29,4.72-11.23a1,1,0,1,1,1.84.77l-5.28,12.58a1,1,0,0,1-.72.59Z" style="fill: rgb(250, 250, 250); transform-origin: 280.494px 251.189px;" id="elpkle7mdqjhd" class="animable"></path><g id="elwxp9dl1qjpj"><path d="M289.28,243.13l5-2.86c1-.58,1.84-.11,1.84,1.07v5.72a4.1,4.1,0,0,1-1.84,3.19l-5,2.86c-1,.59-1.84.11-1.84-1.06v-5.72A4.08,4.08,0,0,1,289.28,243.13Z" style="fill: rgb(255, 255, 255); opacity: 0.3; transform-origin: 291.78px 246.692px;" class="animable"></path></g><path d="M222.63,280.37c3-1.72,5.4-.32,5.4,3.12a11.93,11.93,0,0,1-5.4,9.36c-3,1.72-5.4.32-5.4-3.12A12,12,0,0,1,222.63,280.37Z" style="fill: rgb(242, 143, 143); transform-origin: 222.63px 286.61px;" id="ellz5mt45rs6" class="animable"></path><g id="eln04agac56d"><path d="M233,275.69l5-2.86c1-.59,1.84-.11,1.84,1.06v5.72a4,4,0,0,1-1.84,3.19l-5,2.87c-1,.58-1.84.11-1.84-1.07v-5.72A4.08,4.08,0,0,1,233,275.69Z" style="fill: rgb(255, 255, 255); opacity: 0.3; transform-origin: 235.5px 279.248px;" class="animable"></path></g><path d="M224.65,289.55a1,1,0,0,1-.69-.28l-4-3.87a1,1,0,1,1,1.38-1.43l4,3.86a1,1,0,0,1,0,1.41A1,1,0,0,1,224.65,289.55Z" style="fill: rgb(250, 250, 250); transform-origin: 222.6px 286.578px;" id="elxtxb8kejo" class="animable"></path><path d="M220.45,292.22a.92.92,0,0,1-.42-.1,1,1,0,0,1-.47-1.32l4.35-9.23a1,1,0,0,1,1.33-.47,1,1,0,0,1,.47,1.32l-4.35,9.23A1,1,0,0,1,220.45,292.22Z" style="fill: rgb(250, 250, 250); transform-origin: 222.635px 286.612px;" id="elq1zrvi5w2e9" class="animable"></path></g></g><g id="freepik--speach-bubble--inject-5" class="animable" style="transform-origin: 386px 91.1253px;"><g id="freepik--speach-bubble--inject-5" class="animable" style="transform-origin: 386px 91.1253px;"><path d="M387.65,121.84l-3.28-6.18L387,108v-4.67L378.92,108v4.67l3.48,6a.51.51,0,0,0,.23.21h0Z" style="fill: rgb(247, 107, 28); transform-origin: 383.285px 112.585px;" id="elu3q5u7atnu" class="animable"></path><g id="elz7ojbmac3xs"><path d="M387.65,121.84l-3.28-6.18L387,108v-4.67L378.92,108v4.67l3.48,6a.51.51,0,0,0,.23.21h0Z" style="opacity: 0.2; transform-origin: 383.285px 112.585px;" class="animable"></path></g><path d="M407,66.26a5.38,5.38,0,0,0-2.43-4.2l-2-1.14a5.38,5.38,0,0,0-4.85,0L367.44,78.43a5.34,5.34,0,0,0-2.42,4.2v33.3a5.34,5.34,0,0,0,2.42,4.2l2,1.14a5.36,5.36,0,0,0,4.84,0l9.74-5.62,3.47,6a.52.52,0,0,0,.94-.09L392.07,111l12.46-7.22A5.35,5.35,0,0,0,407,99.57Z" style="fill: rgb(247, 107, 28); transform-origin: 386.01px 91.1253px;" id="el6friz7uvc08" class="animable"></path><g id="eldsnhpo7d36l"><path d="M365,115.93a5.34,5.34,0,0,0,2.42,4.2l2,1.14a5.42,5.42,0,0,0,4.43.2c-1.14.43-2-.22-2-1.6V86.57a4.92,4.92,0,0,1,.71-2.39l-6.82-3.94a5,5,0,0,0-.71,2.39Z" style="opacity: 0.2; transform-origin: 369.425px 101.045px;" class="animable"></path></g><g id="eltvje2etai3"><path d="M406.88,65.57c-.28-1-1.22-1.35-2.34-.71L374.26,82.37a4.88,4.88,0,0,0-1.7,1.81l-6.82-3.93a4.88,4.88,0,0,1,1.7-1.81l30.27-17.51a5.38,5.38,0,0,1,4.85,0l2,1.14A5.34,5.34,0,0,1,406.88,65.57Z" style="fill: rgb(255, 255, 255); opacity: 0.5; transform-origin: 386.31px 72.2662px;" class="animable"></path></g><path id="freepik--Check--inject-5" d="M399.48,74.17a2.79,2.79,0,0,0-3.64,1.49l-10.52,25-2.5-2.43a2.78,2.78,0,0,0-3.88,4l5.43,5.28a2.79,2.79,0,0,0,1.94.78,3.41,3.41,0,0,0,.55,0,2.77,2.77,0,0,0,2-1.65L401,77.82A2.79,2.79,0,0,0,399.48,74.17Z" style="fill: rgb(250, 250, 250); transform-origin: 389.653px 91.1288px;" class="animable"></path></g></g><g id="freepik--Character--inject-5" class="animable" style="transform-origin: 381.987px 263.589px;"><g id="freepik--character--inject-5" class="animable" style="transform-origin: 381.987px 263.589px;"><path d="M406.82,187c7.12,0,10.69,2.36,13.66,8.86,2.84,6.21,9.74,28.1,9.31,32.48s-15.69,23.32-15.69,23.32l-6.39-7.81,10.36-16.83-9.71-20.25Z" style="fill: rgb(255, 168, 167); transform-origin: 418.315px 219.33px;" id="el08lsblf0nnep" class="animable"></path><g id="freepik--character--inject-5" class="animable" style="transform-origin: 378.418px 263.589px;"><path d="M402.56,373.7,397,381.38s2.75,2.46,8.22,2.67c4.95.19,6.31-1.68,6.49-2.07.47-1,.26-3.08.09-5.17-.13-1.58-.09-4.29-1-4.29Z" style="fill: rgb(38, 50, 56); transform-origin: 404.499px 378.292px;" id="el1uabv2b9oz2" class="animable"></path><path d="M394.37,375.78s-10.78,1.59-13.31,1.32c-2.61.25-6.55.27-8.56.85-3.32.95-1.26,6,5,7.67,4,1.08,10.56,1.15,14.67,2.38s7,3.08,11.82,1.72c3.26-.93,3.39-3.55,3.08-5.48-.53-3.21-.62-6.32-2.36-6.66C402.56,377.15,394.37,375.78,394.37,375.78Z" style="fill: rgb(38, 50, 56); transform-origin: 389.055px 382.989px;" id="elx4lbmk5w6j" class="animable"></path><path d="M421.49,254.14c-.93-8.07-5.32-14.4-9.94-21.58L399.62,267.7l-3,11s.21,25.25.6,31.29,4.44,55.16,4.44,55.16l.73,9.7c6.87,1.9,8.31.1,8.38-1.4s.82-7.48.82-7.48,6.52-35.92,6.78-41.12a47,47,0,0,0-2.54-17.9C417.16,294.35,423.47,271.19,421.49,254.14Z" style="fill: rgb(255, 168, 167); transform-origin: 409.246px 304.115px;" id="elk78niczp6o" class="animable"></path><path d="M401.62,365.16l.73,9.7c6.87,1.9,8.31.1,8.38-1.4,0-.34.07-.93.14-1.62-1.11,2.48-3.38,1.76-4.68-1.78s-7-34.4-7-34.4C400.38,350.12,401.62,365.16,401.62,365.16Z" style="fill: rgb(242, 143, 143); transform-origin: 405.03px 355.67px;" id="elbx19kjre2r7" class="animable"></path><path d="M411.55,232.56l-34.95,4s-8.63,61.71-9.29,67.53a30.49,30.49,0,0,0,3.43,18.8c2.33,4.75,20.81,45.39,23,52.86,0,0-9,1-12.66,1.31-4.22,1.1-2.35,2.58-1.07,3.46,1.6,1.09,4.95,1,8.62,1.26,3.91.29,7.3.12,10.64.16,5.75.07,6-2.6,6-2.6h0c-.85-3.75-1.58-7.52-2.16-11.31-1.75-11.31-5.49-34.3-8-41.73-1.92-5.76-7.2-12.8-7.2-12.8l11.69-45.83c13.21-3.93,17.53-9.57,19.05-17.6C419.92,243.48,414,236.59,411.55,232.56Z" style="fill: rgb(255, 168, 167); transform-origin: 392.923px 307.257px;" id="elt4khqlusvcf" class="animable"></path><polygon points="390.19 180.52 391.63 195.53 405.05 194.7 403.97 178.05 390.19 180.52" style="fill: rgb(255, 168, 167); transform-origin: 397.62px 186.79px;" id="el3laj3bivkmn" class="animable"></polygon><path d="M417.1,193.4c-1.36-4-4.14-6.3-10.28-6.37l-2.26.07c-.43,2.21-7,4-13.57,1.74a57.83,57.83,0,0,0-8.41,1.48,47.58,47.58,0,0,0-6.9,22.36c-.17,4.37.34,9.22,1.26,18.27-1.55,10.33-5.17,30.07-7.49,51.06a6.08,6.08,0,0,0,5.1-1.85c1.49-1.59,3.17-4.52,4.88-14.48,0,12.59,3.2,17,7.58,19.78A21,21,0,0,0,399,288.62c16.43-1.26,19.59-4,21.73-8.94,2.26-16.33,2.39-24.3,1.19-29.14s-3.78-8.86-7.16-15c-1.42-2.61-3.36-7.45-3-8.94,1.84-7.19,4.82-14.14,5.66-20.58C418.08,200.64,418,196.07,417.1,193.4Z" style="fill: rgb(247, 107, 28); transform-origin: 396.06px 237.834px;" id="elztlsomuw9n" class="animable"></path><g id="eljxm6n63lkpj"><g style="opacity: 0.6; transform-origin: 396.06px 237.834px;" class="animable"><path d="M417.1,193.4c-1.36-4-4.14-6.3-10.28-6.37l-2.26.07c-.43,2.21-7,4-13.57,1.74a57.83,57.83,0,0,0-8.41,1.48,47.58,47.58,0,0,0-6.9,22.36c-.17,4.37.34,9.22,1.26,18.27-1.55,10.33-5.17,30.07-7.49,51.06a6.08,6.08,0,0,0,5.1-1.85c1.49-1.59,3.17-4.52,4.88-14.48,0,12.59,3.2,17,7.58,19.78A21,21,0,0,0,399,288.62c16.43-1.26,19.59-4,21.73-8.94,2.26-16.33,2.39-24.3,1.19-29.14s-3.78-8.86-7.16-15c-1.42-2.61-3.36-7.45-3-8.94,1.84-7.19,4.82-14.14,5.66-20.58C418.08,200.64,418,196.07,417.1,193.4Z" id="elfc439i3df5u" class="animable" style="transform-origin: 396.06px 237.834px;"></path></g></g><path d="M382.58,190.32c-7.19.34-10.36,7.21-10.66,13.66-.56,11.91-1.34,22.63-3,27.67-1.82,5.4-13.47,16.51-17,17.51s-8.2-1-9.45.74,3.8,2.4,4,3.31-6.36,2.86-10.08,2.22-2.77,5.72,2.81,8.23,12.82.52,19.57-4.39,19.08-14.73,22.18-22.18A81,81,0,0,0,387,214.36C390.19,192.74,382.58,190.32,382.58,190.32Z" style="fill: rgb(255, 168, 167); transform-origin: 360.973px 227.534px;" id="el6xyjjbhygaa" class="animable"></path><path d="M373,151.66a6.62,6.62,0,0,1,0-2.13,6.4,6.4,0,0,1,8.45-4.87,6.3,6.3,0,0,1,3.57-6.88,8,8,0,0,1,6.17.24,4.92,4.92,0,0,1,2.69,2.31A6.76,6.76,0,0,1,406.25,142c2-.46,4.92.45,5.84,2.48,1,2.31-.24,5.16.24,7.58.31,1.56,1,3,1.27,4.62a38.57,38.57,0,0,1,.5,5.36c.29,7.41-16.91,12.23-16.57,17.31l-9.17-11.16c0-.46-1.3-1.62-1.59-2-.55-.74-1-1.53-1.54-2.3a14.43,14.43,0,0,0-6.32-5,11.56,11.56,0,0,1-4.52-3.7A8.13,8.13,0,0,1,373,151.66Z" style="fill: rgb(38, 50, 56); transform-origin: 393.509px 158.165px;" id="el6nxy7z7e8dw" class="animable"></path><path d="M380.24,164.05s-3,4.42-2.59,4.88a7.17,7.17,0,0,0,2.28,1Z" style="fill: rgb(242, 143, 143); transform-origin: 378.926px 166.99px;" id="elu85bxm9eoq" class="animable"></path><path d="M389.32,150.06c-2.89,1.47-7.88,4.18-9.17,14.64-1.31,10.73,1.12,14.46,2.61,15.87,1,1,6.19,1.29,8.89.47,3.39-1,10.72-4.6,14.16-10.14,4-6.52,4.88-15.2.21-18.61C399.45,147.5,391.76,148.82,389.32,150.06Z" style="fill: rgb(255, 168, 167); transform-origin: 394.477px 165.209px;" id="elnmhh93e7q4" class="animable"></path><path d="M383,180.76c1.22.67,4.67,1,7.24.57l-.08-1.93a18.88,18.88,0,0,1-3.42,1.12A12.65,12.65,0,0,1,383,180.76Z" style="fill: rgb(242, 143, 143); transform-origin: 386.62px 180.462px;" id="elyjz3ggel4h9" class="animable"></path><path d="M388.05,149.75a11.14,11.14,0,0,0-3.36,1.93,4.66,4.66,0,0,0-1.19,1.53,3.51,3.51,0,0,0-.24,1.73,4.62,4.62,0,0,0,2.7,3.73,4.47,4.47,0,0,0-.73,3.73,9,9,0,0,0,2.64,3.82.82.82,0,0,0,.22.16.58.58,0,0,0,.48-.15c1.81-1.21,2.93-3.3,5.5-2.46,3.36,1.1,3.2,5.26.56,7.85a5.73,5.73,0,0,1-3.52,1.66,2.78,2.78,0,0,1-1.85-.66s.09,5.42,4.8,7.57c0,0,5.24,1.67,10.06.12,1.77-2.26,4.75-5.14,7.2-7.72,8.08-8.48,8.54-20.82-3.37-24.71-.41-.14-.82-.26-1.24-.37a25.33,25.33,0,0,0-11.71-.25,25.64,25.64,0,0,0-5.58,1.88C389,149.36,388.5,149.55,388.05,149.75Z" style="fill: rgb(38, 50, 56); transform-origin: 400.204px 163.831px;" id="ell9f16q7d6xk" class="animable"></path><path d="M387.67,170a2.49,2.49,0,0,1-1.53-3.2,2.56,2.56,0,0,1,3.25-1.5Z" style="fill: rgb(38, 50, 56); transform-origin: 387.691px 167.576px;" id="elzyaz1m5cc2" class="animable"></path></g></g></g><defs>     <filter id="active" height="200%">         <feMorphology in="SourceAlpha" result="DILATED" operator="dilate" radius="2"></feMorphology>                <feFlood flood-color="#32DFEC" flood-opacity="1" result="PINK"></feFlood>        <feComposite in="PINK" in2="DILATED" operator="in" result="OUTLINE"></feComposite>        <feMerge>            <feMergeNode in="OUTLINE"></feMergeNode>            <feMergeNode in="SourceGraphic"></feMergeNode>        </feMerge>    </filter>    <filter id="hover" height="200%">        <feMorphology in="SourceAlpha" result="DILATED" operator="dilate" radius="2"></feMorphology>                <feFlood flood-color="#ff0000" flood-opacity="0.5" result="PINK"></feFlood>        <feComposite in="PINK" in2="DILATED" operator="in" result="OUTLINE"></feComposite>        <feMerge>            <feMergeNode in="OUTLINE"></feMergeNode>            <feMergeNode in="SourceGraphic"></feMergeNode>        </feMerge>            <feColorMatrix type="matrix" values="0   0   0   0   0                0   1   0   0   0                0   0   0   0   0                0   0   0   1   0 "></feColorMatrix>    </filter></defs></svg>